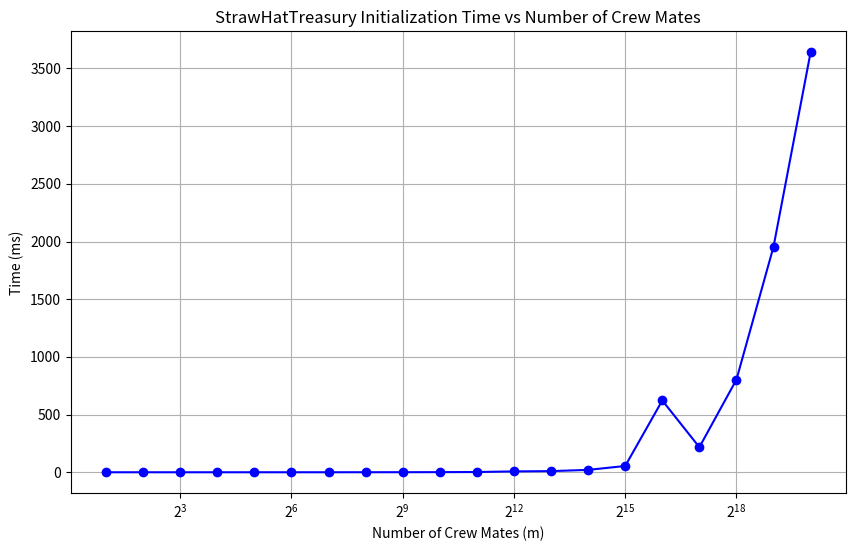

The matplotlib source for this figure:
import matplotlib.pyplot as plt

# Data points
m_values = [
    2, 4, 8, 16, 32, 64, 128, 256, 512, 1024, 2048, 4096, 8192, 16384, 32768, 65536, 131072, 262144, 524288, 1048576
]
times = [
    0.0224, 0.0098, 0.0202, 0.0194, 0.0348, 0.0690, 0.1144, 0.2743, 0.5203, 1.0465, 2.0810, 7.4973, 9.8733, 20.6443, 54.3909, 622.2642, 217.1685, 803.0470, 1955.2355, 3640.3903
]

# Create the plot
plt.figure(figsize=(10, 6))
plt.plot(m_values, times, marker='o', linestyle='-', color='b')

# Set the scale of the x-axis to logarithmic
plt.xscale('log', base=2)

# Add labels and title
plt.xlabel('Number of Crew Mates (m)')
plt.ylabel('Time (ms)')
plt.title('StrawHatTreasury Initialization Time vs Number of Crew Mates')
plt.grid(True)

# Show the plot
plt.show()